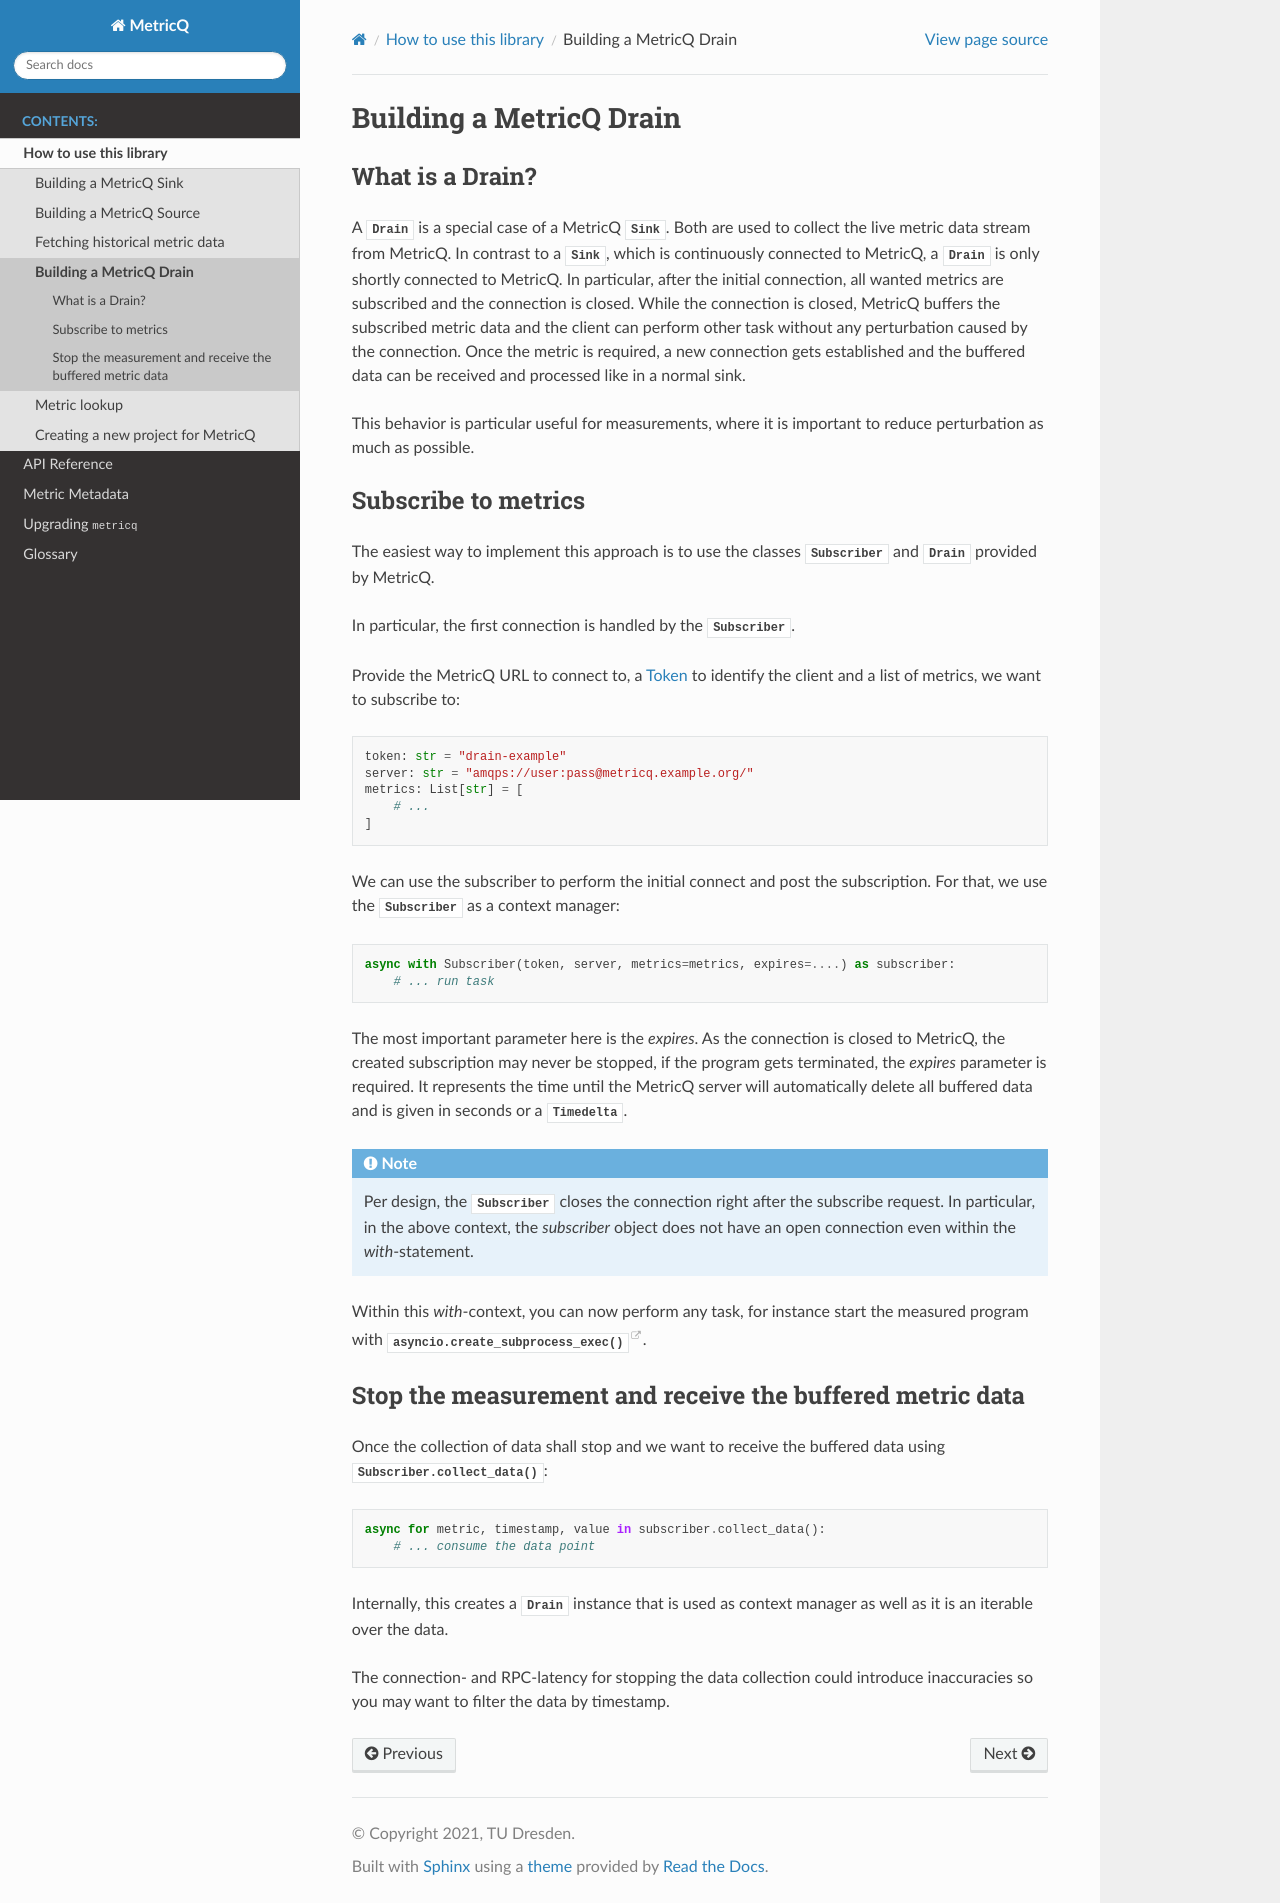

repository: metricq/metricq-python · page: howto/drain.html · generator: sphinx

.. _drain-how-to:

.. highlight:: python
.. py:currentmodule:: metricq

Building a MetricQ Drain
========================

What is a Drain?
----------------

A :class:`Drain` is a special case of a MetricQ :class:`Sink`. Both are used to 
collect the live metric data stream from MetricQ. In contrast to a :class:`Sink`,
which is continuously connected to MetricQ, a :class:`Drain` is only shortly
connected to MetricQ. In particular, after the initial connection, all wanted
metrics are subscribed and the connection is closed. While the connection is 
closed, MetricQ buffers the subscribed metric data and the client can perform other 
task without any perturbation caused by the connection. Once the metric is required,
a new connection gets established and the buffered data can be received and 
processed like in a normal sink.

This behavior is particular useful for measurements, where it is important to
reduce perturbation as much as possible.


Subscribe to metrics
--------------------

The easiest way to implement this approach is to use the classes :class:`Subscriber`
and :class:`Drain` provided by MetricQ.

In particular, the first connection is handled by the :class:`Subscriber`.

Provide the MetricQ URL to connect to, a :term:`Token` to identify the client and
a list of metrics, we want to subscribe to:

.. code-block::

    token: str = "drain-example"
    server: str = "amqps://user:pass@metricq.example.org/"
    metrics: List[str] = [
        # ... 
    ]

We can use the subscriber to perform the initial connect and post the subscription.
For that, we use the :class:`Subscriber` as a context manager:

.. code-block::

    async with Subscriber(token, server, metrics=metrics, expires=....) as subscriber:
        # ... run task

The most important parameter here is the `expires`. As the connection is closed to 
MetricQ, the created subscription may never be stopped, if the program gets 
terminated, the `expires` parameter is required. It represents the time until the
MetricQ server will automatically delete all buffered data and is given in seconds
or a :class:`Timedelta`.

.. note::

    Per design, the :class:`Subscriber` closes the connection right after the 
    subscribe request. In particular, in the above context, the `subscriber`
    object does not have an open connection even within the `with`-statement.


Within this `with`-context, you can now perform any task, for instance start
the measured program with :func:`asyncio.create_subprocess_exec`.

Stop the measurement and receive the buffered metric data
---------------------------------------------------------

Once the collection of data shall stop and we want to receive the buffered data using :meth:`Subscriber.collect_data`:

.. code-block::

    async for metric, timestamp, value in subscriber.collect_data():
        # ... consume the data point

Internally, this creates a :class:`Drain` instance that is used as context manager as well as it is an iterable over the data.

The connection- and RPC-latency for stopping the data collection could introduce inaccuracies so you may want to filter the data by timestamp.
